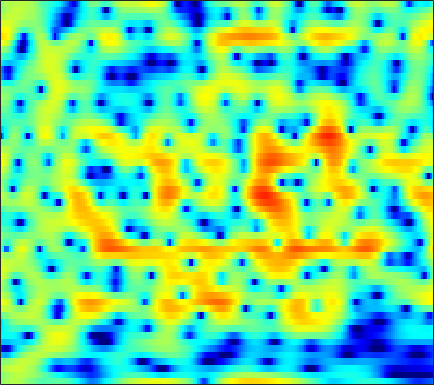

The data file committed next to this chart (first rows):
0.32921, 0.71834, 1.1611, 1.4731, 1.6463, 1.8036, 1.8701, 1.8513, 1.7417, 1.5442, 1.2574, 0.99218, 0.58816, 0.13588, -0.22954, -0.7143, -1.1504, -1.4239, -1.6833, -1.8199, -1.8422, -1.8022, -1.7121, -1.5796
-0.4037, 0.1132, 0.7016, 1.18, 1.473, 1.776, 1.985, 2.08, 2.133, 2.104, 2, 1.873, 1.651, 1.37, 1.124, 0.7579, 0.3542, 0.03177, -0.4246, -0.8997, -1.392, -1.77, -2.28, -2.797
1.289, 1.583, 1.934, 2.235, 2.426, 2.631, 2.771, 2.83, 2.846, 2.785, 2.642, 2.476, 2.173, 1.767, 1.389, 0.7795, 0.039, -0.6116, -1.62, -2.816, -4.22, -5.426, -7.264, -9.337
0.05835, 0.2024, 0.4307, 0.7028, 0.9314, 1.257, 1.584, 1.818, 2.095, 2.319, 2.468, 2.523, 2.507, 2.378, 2.201, 1.848, 1.352, 0.883, 0.1124, -0.8293, -1.946, -2.884, -4.238, -5.61
-7.253, -7.763, -7.975, -7.438, -6.616, -5.248, -3.837, -2.849, -1.678, -0.6871, 0.1361, 0.6502, 1.205, 1.627, 1.863, 2.074, 2.178, 2.193, 2.132, 1.989, 1.781, 1.593, 1.319, 1.025
-12.72, -14.63, -16.68, -15.59, -13.36, -10.46, -8.135, -6.724, -5.193, -3.961, -2.939, -2.274, -1.486, -0.7801, -0.2931, 0.3084, 0.8578, 1.231, 1.672, 2.043, 2.34, 2.51, 2.673, 2.763
-7.255, -7.279, -7.236, -7.074, -6.894, -6.608, -6.342, -6.199, -6.115, -6.154, -6.242, -6.25, -6.018, -5.359, -4.588, -3.338, -2.01, -1.054, 0.1047, 1.099, 1.93, 2.442, 2.993, 3.392
-5.078, -4.817, -4.538, -4.361, -4.316, -4.379, -4.656, -5.052, -5.937, -7.372, -9.706, -12.53, -19.51, -19.71, -13.08, -7.926, -4.626, -2.794, -0.9036, 0.5374, 1.649, 2.306, 2.991, 3.495
-5.729, -4.952, -4.051, -3.332, -2.916, -2.533, -2.353, -2.34, -2.47, -2.729, -3.053, -3.255, -3.349, -3.115, -2.709, -1.951, -1.081, -0.4351, 0.3477, 1.004, 1.526, 1.828, 2.131, 2.336
-6.484, -4.83, -3.158, -1.921, -1.204, -0.4754, 0.03679, 0.3227, 0.5918, 0.77, 0.8985, 0.9795, 1.076, 1.182, 1.264, 1.366, 1.423, 1.422, 1.341, 1.145, 0.8128, 0.4832, -0.04109, -0.605
-1.663, -0.9558, -0.1519, 0.4837, 0.854, 1.215, 1.455, 1.595, 1.75, 1.889, 2.034, 2.154, 2.29, 2.386, 2.405, 2.338, 2.14, 1.865, 1.298, 0.4626, -0.7015, -1.815, -3.712, -6.207
2.534, 2.55, 2.449, 2.184, 1.875, 1.329, 0.7056, 0.2475, -0.225, -0.3654, -0.08865, 0.3199, 0.989, 1.645, 2.029, 2.341, 2.378, 2.207, 1.682, 0.7896, -0.5233, -1.809, -4.003, -6.716
4.531, 4.18, 3.5, 2.525, 1.552, -0.1526, -2.557, -5.147, -10.61, -17.63, -9.738, -5.669, -2.266, -0.05487, 1.112, 2.175, 2.77, 2.948, 2.861, 2.415, 1.621, 0.7876, -0.6361, -2.416
2.957, 2.447, 1.576, 0.5081, -0.4079, -1.776, -3.234, -4.276, -5.346, -5.657, -4.98, -4.008, -2.512, -1.119, -0.2266, 0.7325, 1.409, 1.738, 1.951, 1.928, 1.689, 1.402, 0.9044, 0.3301
1.731, 1.01, -0.1712, -1.573, -2.707, -4.204, -5.343, -5.786, -5.731, -5.049, -4.028, -3.195, -2.067, -1.025, -0.3473, 0.3864, 0.9441, 1.24, 1.491, 1.589, 1.584, 1.527, 1.403, 1.25
2.354, 1.474, -0.09171, -2.24, -4.416, -8.648, -17.12, -29.33, -12.39, -7.203, -4.223, -2.647, -1.099, 0.003589, 0.626, 1.204, 1.542, 1.66, 1.657, 1.529, 1.324, 1.149, 0.9521, 0.8471
3.607, 3.059, 2.127, 0.966, -0.005701, -1.283, -2.22, -2.491, -2.21, -1.412, -0.4852, 0.1667, 0.8703, 1.329, 1.516, 1.567, 1.364, 1.055, 0.4299, -0.4399, -1.536, -2.44, -3.534, -4.098
3.525, 3.341, 3.013, 2.629, 2.331, 1.968, 1.691, 1.538, 1.449, 1.454, 1.478, 1.477, 1.406, 1.231, 0.989, 0.5104, -0.1758, -0.8464, -2.008, -3.593, -5.803, -8.139, -13.18, -26.06
2.899, 2.76, 2.552, 2.387, 2.3, 2.235, 2.196, 2.183, 2.146, 2.041, 1.852, 1.623, 1.2, 0.6503, 0.1526, -0.6173, -1.464, -2.138, -3.069, -4.011, -4.951, -5.64, -6.408, -6.679
1.978, 1.318, 0.6788, 0.5201, 0.7243, 1.269, 1.883, 2.296, 2.66, 2.772, 2.631, 2.345, 1.696, 0.7097, -0.2225, -1.716, -3.312, -4.373, -5.122, -4.998, -4.353, -3.765, -3.044, -2.463
-0.5263, -3.867, -10.96, -10.29, -5.235, -1.206, 1.208, 2.391, 3.386, 3.902, 3.957, 3.73, 3.037, 1.819, 0.4829, -2.081, -6.225, -11.69, -20.33, -8.954, -4.308, -2.271, -0.4787, 0.5481
0.2331, -1.085, -2.44, -2.672, -2.097, -0.9128, 0.2467, 0.9483, 1.642, 2.092, 2.277, 2.242, 1.985, 1.489, 0.9454, 0.08604, -0.807, -1.331, -1.538, -1.142, -0.3929, 0.2094, 0.812, 1.158
0.3467, -0.1382, -0.6775, -1.066, -1.236, -1.361, -1.385, -1.356, -1.218, -1.034, -0.7584, -0.5239, -0.2124, 0.07445, 0.2459, 0.4256, 0.5841, 0.714, 0.9169, 1.144, 1.379, 1.539, 1.65, 1.629
-1.272, -1.524, -1.934, -2.469, -2.983, -3.805, -4.774, -5.504, -6.27, -6.372, -5.633, -4.694, -3.307, -2.037, -1.189, -0.2502, 0.5047, 0.9679, 1.46, 1.848, 2.14, 2.288, 2.434, 2.464
-3.648, -3.458, -3.513, -3.933, -4.543, -5.865, -8.016, -10.56, -16.89, -32.77, -14, -9.576, -5.92, -3.506, -2.159, -0.7812, 0.242, 0.8297, 1.432, 1.873, 2.186, 2.35, 2.511, 2.615
-4.91, -4.023, -3.371, -3.2, -3.337, -3.815, -4.595, -5.261, -5.935, -6.021, -5.26, -4.303, -2.942, -1.661, -0.8471, 0.02808, 0.6722, 1.028, 1.362, 1.562, 1.663, 1.696, 1.674, 1.666
-2.356, -1.689, -1.053, -0.6978, -0.574, -0.5321, -0.5396, -0.53, -0.4979, -0.3211, -0.03378, 0.2316, 0.615, 0.9484, 1.133, 1.258, 1.241, 1.142, 0.9148, 0.6122, 0.2653, -0.01416, -0.4166, -0.895
1.181, 1.221, 1.199, 1.128, 1.077, 1.056, 1.152, 1.295, 1.56, 1.876, 2.17, 2.328, 2.43, 2.332, 2.1, 1.565, 0.7578, -0.02137, -1.211, -2.358, -3.218, -3.619, -3.965, -4.679
2.862, 2.265, 1.21, 0.02553, -0.8005, -1.432, -1.258, -0.6564, 0.4803, 1.516, 2.331, 2.74, 2.977, 2.836, 2.459, 1.513, -0.04876, -1.778, -5.216, -11.13, -17.78, -12.21, -7.383, -5.091
2.028, 0.8704, -1.289, -4.607, -8.629, -22.29, -13.47, -7.638, -3.518, -1.091, 0.4565, 1.23, 1.815, 1.979, 1.83, 1.262, 0.267, -0.7351, -2.314, -3.863, -4.557, -4.21, -2.974, -1.625
0.9819, 0.1062, -1.308, -2.934, -4.124, -5.156, -5.205, -4.655, -3.525, -2.402, -1.4, -0.8077, -0.2056, 0.1571, 0.269, 0.2429, 0.04215, -0.1843, -0.5183, -0.7467, -0.7775, -0.6776, -0.3417, 0.1741
1.657, 1.034, 0.04267, -1.019, -1.794, -2.704, -3.319, -3.533, -3.517, -3.124, -2.526, -2.021, -1.381, -0.8573, -0.5665, -0.3204, -0.2224, -0.2323, -0.3082, -0.3852, -0.4, -0.3158, -0.09971, 0.282
3.604, 2.873, 1.664, 0.2079, -1.064, -3.024, -5.139, -6.49, -7.224, -6.167, -4.495, -3.237, -1.885, -0.9149, -0.4181, -0.06855, -0.02884, -0.1635, -0.5375, -1.073, -1.604, -1.806, -1.716, -1.125
5.352, 4.545, 3.217, 1.507, -0.09124, -2.86, -6.864, -11.28, -15.21, -9.295, -5.193, -3.212, -1.384, -0.2561, 0.2439, 0.4864, 0.2555, -0.2392, -1.407, -3.327, -6.333, -9.458, -11.38, -7.213
4.557, 3.938, 2.981, 1.879, 0.9648, -0.3325, -1.578, -2.309, -2.822, -2.642, -2.065, -1.53, -0.8753, -0.3644, -0.1371, -0.04673, -0.2609, -0.6819, -1.621, -3.047, -4.896, -6.269, -6.766, -5.201
2.384, 2.023, 1.58, 1.145, 0.7955, 0.3231, -0.1563, -0.5028, -0.8712, -1.172, -1.335, -1.357, -1.296, -1.096, -0.9043, -0.6364, -0.4326, -0.3639, -0.4064, -0.5794, -0.7819, -0.9272, -0.9314, -0.7575
-0.9973, -0.9575, -0.5635, -0.08823, 0.1946, 0.3815, 0.3126, 0.07575, -0.4782, -1.299, -2.277, -2.997, -3.542, -3.304, -2.59, -1.355, -0.1706, 0.5884, 1.35, 1.833, 2.054, 2.095, 1.955, 1.659
-13.51, -8.895, -4.338, -1.677, -0.4139, 0.5501, 0.859, 0.7103, -0.05344, -1.538, -4.127, -7.441, -17.43, -14.18, -7.152, -2.419, 0.4283, 1.888, 3.239, 4.061, 4.433, 4.459, 4.122, 3.355
-6.841, -5.927, -4.087, -2.417, -1.482, -0.6654, -0.3115, -0.3242, -0.6693, -1.378, -2.339, -3.093, -3.657, -3.225, -2.243, -0.6116, 0.9776, 1.977, 2.99, 3.643, 3.95, 3.924, 3.586, 2.833
-3.66, -3.339, -2.88, -2.409, -2.137, -1.887, -1.775, -1.772, -1.815, -1.898, -1.914, -1.833, -1.559, -1.086, -0.5939, 0.171, 0.9637, 1.517, 2.131, 2.557, 2.783, 2.793, 2.611, 2.2
-2.276, -2.129, -2.089, -2.192, -2.356, -2.673, -3.048, -3.305, -3.54, -3.514, -3.208, -2.785, -2.09, -1.274, -0.6607, 0.1535, 0.8891, 1.374, 1.924, 2.338, 2.594, 2.685, 2.647, 2.446
-0.598, -0.697, -1.031, -1.664, -2.332, -3.539, -5.132, -6.522, -8.246, -8.688, -7.351, -5.863, -3.91, -2.26, -1.239, -0.1211, 0.7725, 1.329, 1.946, 2.44, 2.806, 2.998, 3.125, 3.083
0.8176, 0.5905, 0.06942, -0.7615, -1.653, -3.302, -5.719, -8.335, -13.66, -16.99, -10.99, -7.627, -4.667, -2.741, -1.699, -0.7081, 0.005848, 0.4475, 0.9797, 1.52, 2.085, 2.483, 2.95, 3.247
1.06, 0.9078, 0.5319, -0.002668, -0.5327, -1.381, -2.343, -3.065, -3.833, -4.063, -3.705, -3.221, -2.546, -2.085, -1.962, -2.121, -2.572, -2.976, -3.185, -2.58, -1.25, -0.095, 1.289, 2.353
-0.2034, -0.279, -0.4424, -0.6459, -0.7805, -0.9392, -1.054, -1.104, -1.099, -1.054, -0.9751, -0.9553, -1.053, -1.426, -2.009, -3.357, -5.813, -9.049, -19.65, -14.85, -6.411, -3.131, -0.2903, 1.564
-3.387, -3.701, -4.044, -4.17, -4.024, -3.55, -2.891, -2.359, -1.688, -1.133, -0.7272, -0.5264, -0.4484, -0.6116, -0.9054, -1.567, -2.463, -3.161, -3.674, -3.173, -1.783, -0.561, 0.9539, 2.14
-7.825, -9.379, -12.03, -13.68, -12.62, -9.673, -7.021, -5.45, -3.827, -2.575, -1.643, -1.101, -0.5593, -0.1936, -0.004836, 0.1579, 0.285, 0.401, 0.6417, 1.029, 1.539, 1.966, 2.51, 2.942
-8.655, -10.43, -13.58, -15.87, -14.61, -11.25, -8.445, -6.826, -5.151, -3.833, -2.756, -2.072, -1.256, -0.5404, -0.06542, 0.5215, 1.049, 1.421, 1.883, 2.307, 2.686, 2.927, 3.164, 3.282
-5.295, -5.903, -6.66, -7.128, -7.239, -7.042, -6.622, -6.232, -5.647, -5.005, -4.246, -3.619, -2.704, -1.752, -1.039, -0.1259, 0.7069, 1.269, 1.925, 2.463, 2.88, 3.104, 3.287, 3.329
-1.911, -2.309, -2.956, -3.716, -4.342, -5.249, -6.216, -6.954, -7.752, -8.126, -7.789, -7.028, -5.636, -4.039, -2.85, -1.387, -0.1095, 0.7079, 1.602, 2.289, 2.774, 3.015, 3.198, 3.232
1.356, 0.9395, 0.1003, -1.101, -2.245, -4.197, -6.745, -9.194, -13.62, -19.41, -19.06, -14.86, -10.39, -6.959, -4.864, -2.547, -0.7088, 0.3761, 1.466, 2.188, 2.601, 2.748, 2.763, 2.65
4.548, 4.145, 3.278, 1.993, 0.7129, -1.477, -4.343, -6.996, -11.19, -15.44, -17.7, -16.62, -12.59, -8.186, -5.374, -2.495, -0.3887, 0.7278, 1.712, 2.158, 2.127, 1.832, 1.146, 0.3025
6.144, 5.881, 5.236, 4.249, 3.258, 1.576, -0.5406, -2.431, -5.476, -9.188, -13.32, -13.98, -9.918, -5.855, -3.552, -1.241, 0.3082, 1.047, 1.488, 1.34, 0.5554, -0.5122, -2.674, -6.045
5.032, 4.972, 4.674, 4.138, 3.583, 2.658, 1.554, 0.6478, -0.5894, -1.704, -2.433, -2.575, -2.252, -1.546, -0.9336, -0.21, 0.2576, 0.4036, 0.2459, -0.3466, -1.427, -2.607, -4.692, -7.38
3.124, 3.276, 3.344, 3.249, 3.082, 2.752, 2.321, 1.953, 1.475, 1.039, 0.7078, 0.5415, 0.4332, 0.4072, 0.4081, 0.3622, 0.2117, -0.01576, -0.4863, -1.199, -2.17, -3.043, -4.43, -5.947
1.272, 1.7, 2.134, 2.41, 2.521, 2.553, 2.488, 2.392, 2.222, 2.037, 1.844, 1.69, 1.482, 1.259, 1.061, 0.7471, 0.3565, -0.008386, -0.5916, -1.302, -2.139, -2.852, -3.926, -5.144
-0.1873, 0.5768, 1.319, 1.814, 2.058, 2.257, 2.359, 2.394, 2.38, 2.32, 2.21, 2.098, 1.888, 1.606, 1.341, 0.926, 0.4284, 0.01913, -0.5893, -1.24, -1.929, -2.497, -3.292, -4.182
0.07144, 0.7583, 1.342, 1.651, 1.773, 1.862, 1.92, 1.969, 2.062, 2.145, 2.187, 2.17, 2.037, 1.752, 1.44, 0.8874, 0.2161, -0.3248, -1.034, -1.653, -2.162, -2.464, -2.824, -3.205
